Dataset: new-dataset (GitHub, renyuan-fei/CV). Classes: paper, rock, scissors.

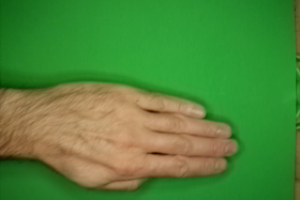
Label: paper

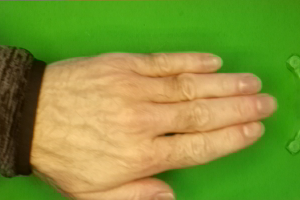
Label: paper

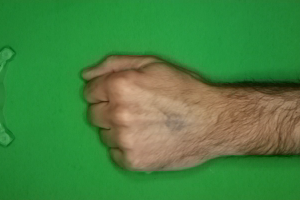
Label: rock

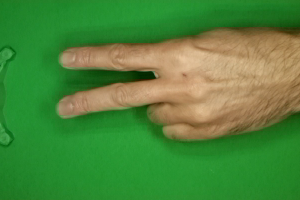
Label: scissors

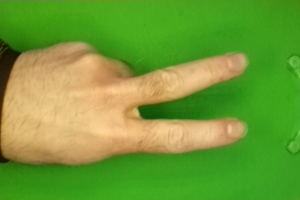
Label: scissors

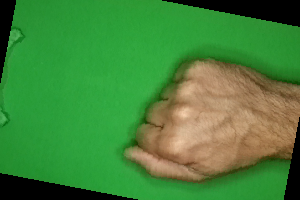
Label: rock
